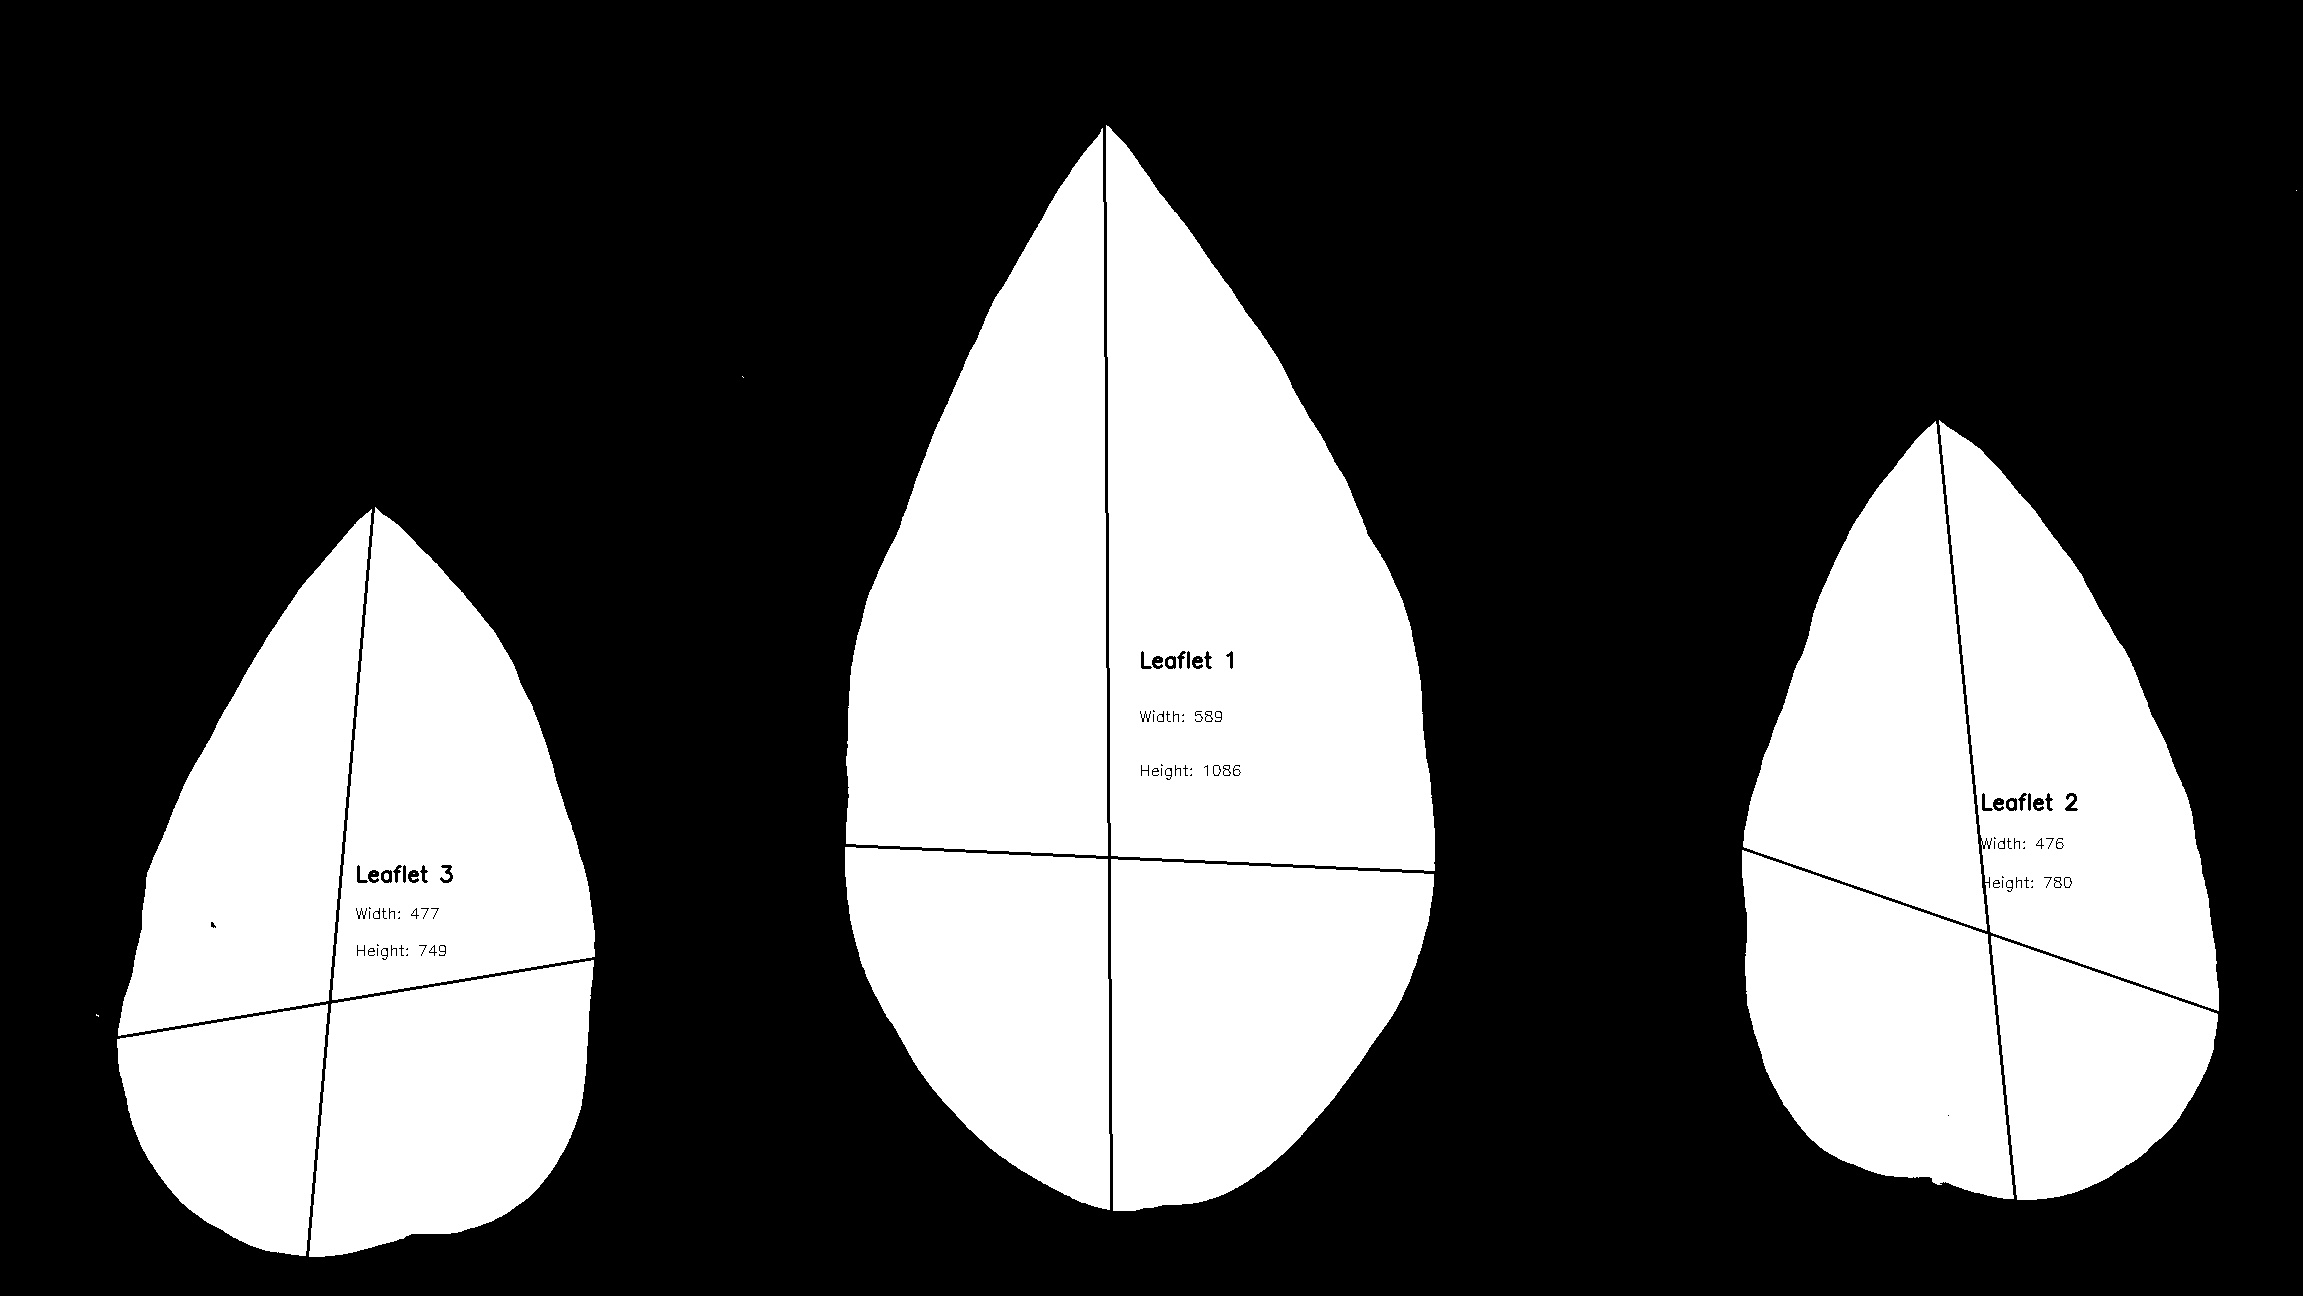

Data behind this chart, as committed beside it:
line_id, dpi, leaflet_id, width, height, ratio, area
BP1I_L, 500, 1, 589, 1086, 0.5424, 444104
BP1I_L, 500, 2, 476, 780, 0.6103, 266304
BP1I_L, 500, 3, 477, 749, 0.6368, 255302
